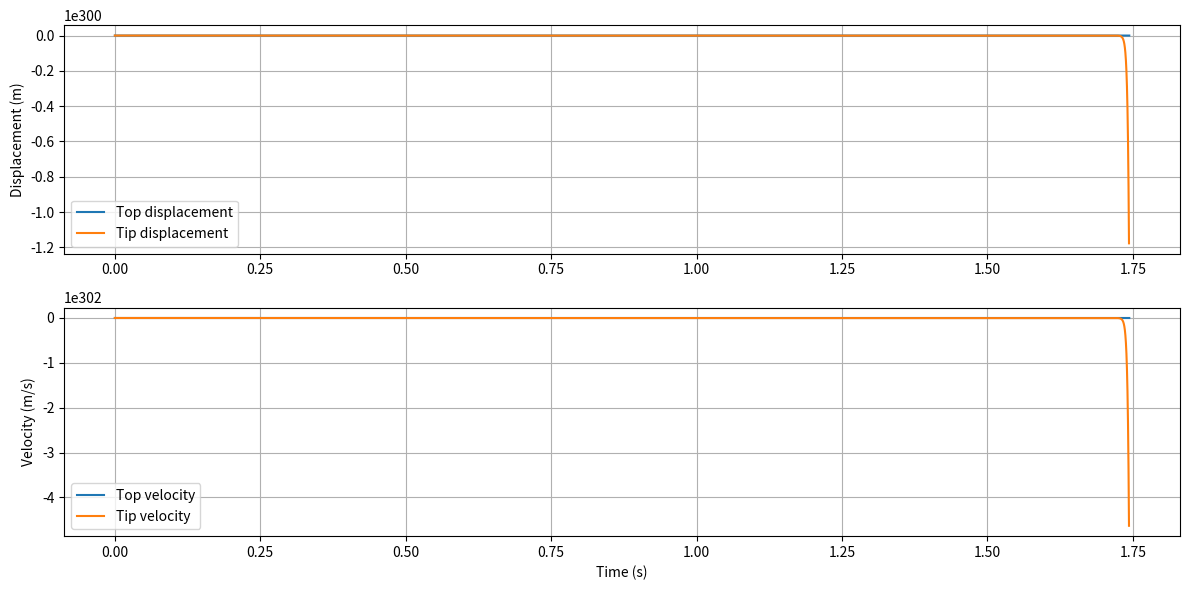
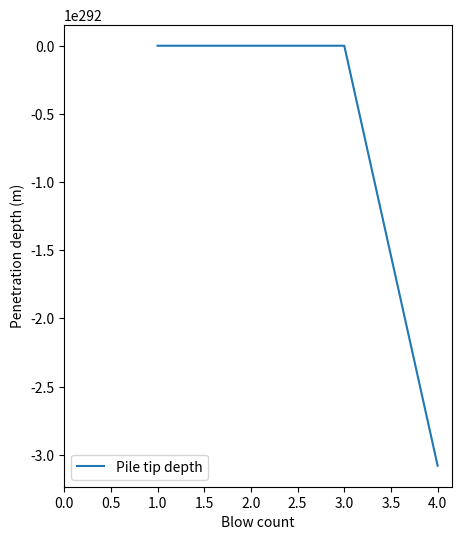
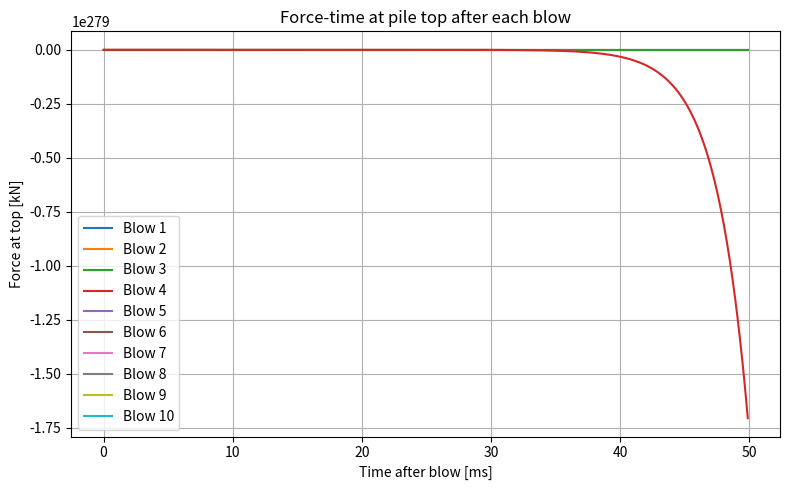

Recreate these plots in Python, in order.
import numpy as np
import matplotlib.pyplot as plt


"""
Downward direction is negative

At the moment, no elasticity is included
"""
#%%
class SoilLayer:
    def __init__(self, top, bottom, Qs_max, damping, shaft_quake):
        self.top = top
        self.bottom = bottom
        self.Qs_max = Qs_max                # ultimate shaft resistance [N]
        self.damping = damping      # Smith damping coefficient[s/m]
        self.shaft_quake = shaft_quake          # [m]

    def contains(self, z):
        return self.bottom <= z < self.top


class SoilProfile:
    def __init__(self, layers):
        self.layers = layers  # List of SoilLayer objects

    def get_layer_at_depth(self, z):
        for layer in self.layers:
            if layer.contains(z):
                return layer
        return SoilLayer(top=1e6, bottom=-1e6, Qs_max=0.0, damping=0.0, shaft_quake=1e-6)  # No soil present (e.g. above ground surface)

class SpringDashpot:
    def __init__(self, damping, max_force, quake):
        self.k = max_force / quake if quake > 0 else 1e6  # avoid div by zero
        self.Js = damping
        self.max_force = max_force
        self.quake = quake
        self.u_perm = 0.0
        self.R_total = 0.0

    def compute_force(self, u_rel, v_rel):
        delta_u = u_rel - self.u_perm
        sign = np.sign(delta_u)
        abs_du = abs(delta_u)

        if abs_du <= self.quake:
            R_static = self.k * delta_u
        else:
            R_static = self.max_force * sign
            self.u_perm += (abs_du - self.quake) * sign

        R_damp = self.Js * abs(R_static) * v_rel
        self.R_total = R_static + R_damp
        return self.R_total


class HAMMER:
    def __init__(self, mass, efficiency, E_rated, cushion_stiffness, cushion_damping, cushion_quake):
        self.mass = mass
        self.efficiency = efficiency
        self.E_rated = E_rated
        self.k_cushion = SpringDashpot(cushion_damping, E_rated / cushion_quake, cushion_quake)

    def impact_velocity(self, pile_mass):
        return -np.sqrt(2 * self.efficiency * self.E_rated / (pile_mass + self.mass))

    def reset(self, v0=0.0):
        self.k_cushion.u_perm = 0.0
        self.u = 0.0
        self.v = v0
    
class PILE:
    def __init__(self, length, diameter, bottom_elevation, n_increments, 
                 youngs_modulus, damping_ratio,
                 material_density,
                 soil_profile: SoilProfile):
        # Constants
        self.length = length
        self.diameter = diameter
        self.area = np.pi * (diameter / 2)**2
        self.n = n_increments
        self.dz = length / n_increments     # Length of each increment
        self.total_mass = self.area * length * material_density 
        self.mass_per_increment = self.total_mass / self.n
        self.m = np.ones(self.n) * self.mass_per_increment  # Mass vector 

        # Structural stiffness and damping. Assuming perfectly uniform pile.
        self.k_axial = (youngs_modulus * self.area) / self.dz   # N/m
        self.c_axial = 2 * damping_ratio * np.sqrt(self.k_axial * self.mass_per_increment)

        # # Shaft spring-dashpot elements (REMOVED: defined later)
        # self.k = [SpringDashpot(
        #             damping=0.16,           # s/m
        #             max_force=200e3,       # ultimate shaft resistance [N]
        #             quake=0.002            # 2 mm quake
        #         ) for _ in range(self.n)]
        
        # Base spring-dashpot element 
        self.base = SpringDashpot(
                    damping=0.16,           # s/m
                    max_force=1e6*0.5*20*np.pi*(0.5/2)**2,       # ultimate base resistance
                    quake=0.1*self.diameter             # 0.1D quake
                )

        # Dynamic state placeholders (Topmost is first)
        self.u = np.zeros(self.n)   # Displacement vector
        self.v = np.zeros(self.n)   # Velocity vector
        self.a = np.zeros(self.n)   # Acceleration vector

        # Blow tracking
        self.blow_depths = []

        # Elevation of each segment centerline (topmost is first)
        self.segment_elevations = [
            bottom_elevation + (i + 0.5) * self.dz for i in range(self.n)
        ]
        self.segment_elevations = self.segment_elevations[::-1] # Flip around
        self.assign_soil_springs(soil_profile)

        self.history = {
            "blow": [],
            "time": [],
            "top_disp": [],
            "top_vel": [],
            "top_acc": [],
            "tip_disp": [],
            "tip_vel": [],
        }
        
        self.blow_histories = []

    def assign_soil_springs(self, soil_profile: SoilProfile):
        self.k = []
        for i, z in enumerate(self.segment_elevations):
            layer = soil_profile.get_layer_at_depth(z)
            if layer is not None:
                # Spring active in this layer
                self.k.append(SpringDashpot(
                    damping=layer.damping,
                    max_force=layer.Qs_max * self.dz * self.diameter,  # perimeter * dz * fs
                    quake=layer.shaft_quake
                ))
            else:
                # No resistance (e.g. above ground)
                self.k.append(SpringDashpot(
                    damping=0.0,
                    max_force=0.0,
                    shaft_quake=1e-6  # small quake to avoid division by zero
                ))

    def compute_internal_forces(self):
        F_internal = np.zeros(self.n)
        for i in range(1, self.n):
            du = self.u[i] - self.u[i-1]
            dv = self.v[i] - self.v[i-1]
            F = (self.k_axial * du + self.c_axial * dv)      # Pile structural spring model
            F_internal[i] += F
            F_internal[i-1] -= F
        return F_internal

    def compute_shaft_resistances(self):
        return np.array([
            self.k[i].compute_force(self.u[i], self.v[i]) for i in range(self.n)
        ]) #[N]
 
    def compute_base_resistances(self):
        return self.base.compute_force(self.u[-1], self.v[-1]) # [N]

    def conservation_of_momentum(self, dt, hammer=None):
        F_int = self.compute_internal_forces()
        R_shaft = self.compute_shaft_resistances()
        R_base = self.compute_base_resistances()
        F_shifted = np.append(F_int[1:], R_base)
        self.a = (-F_int - self.m * 9.81 + R_shaft + F_shifted) / self.m
        self.v += self.a * dt
        self.u += self.v * dt

        if hammer:
            du = hammer.u - self.u[0]
            dv = hammer.v - self.v[0]
            Fcushion = hammer.k_cushion.compute_force(du, dv)
            a_hammer = (-Fcushion - hammer.mass * 9.81) / hammer.mass
            hammer.v += a_hammer * dt
            hammer.u += hammer.v * dt

            self.a[0] += Fcushion / self.m[0]
            self.v[0] += (Fcushion / self.m[0]) * dt
            self.u[0] += self.v[0] * dt

        t_now = self.history["time"][-1] + dt if self.history["time"] else 0
        self.history["time"].append(t_now)
        self.history["top_disp"].append(self.u[0])
        self.history["top_vel"].append(self.v[0])
        self.history["top_acc"].append(self.a[0])
        self.history["tip_disp"].append(self.u[-1])
        self.history["tip_vel"].append(self.v[-1])


    def simulate(self, hammer, n_blows, dt, t_per_blow, rest_time):
        for blow in range(n_blows):
            blow_time, blow_force = [], []

            for elem in self.k:     # Reset the springs back to zero for each blow
                elem.u_perm = 0.0
            self.base.u_perm = 0.0

            v0 = hammer.impact_velocity(self.total_mass)
            hammer.reset(v0)

            steps = int(t_per_blow / dt)
            for _ in range(steps):
                self.conservation_of_momentum(dt, hammer=hammer)
                blow_time.append(self.history["time"][-1])
                F_top = self.k_axial * (self.u[1] - self.u[0]) + self.c_axial * (self.v[1] - self.v[0])
                blow_force.append(F_top)

            self.blow_depths.append(self.segment_elevations[-1] + self.u[-1])
            self.blow_histories.append({
                "time": np.array(blow_time) - blow_time[0],
                "force": np.array(blow_force),
            })

            for _ in range(int(rest_time / dt)):
                self.conservation_of_momentum(dt, hammer=None)

    def plot_response(self):
        t = self.history["time"]
        plt.figure(figsize=(12, 6))
        plt.subplot(2, 1, 1)
        plt.plot(t, self.history["top_disp"], label="Top displacement")
        plt.plot(t, self.history["tip_disp"], label="Tip displacement")
        plt.ylabel("Displacement (m)")
        plt.legend()
        plt.grid()

        plt.subplot(2, 1, 2)
        plt.plot(t, self.history["top_vel"], label="Top velocity")
        plt.plot(t, self.history["tip_vel"], label="Tip velocity")
        plt.ylabel("Velocity (m/s)")
        plt.xlabel("Time (s)")
        plt.legend()
        plt.grid()
        plt.tight_layout()
        plt.show()

    def plot_blow_counts(self):
        if not self.blow_depths:
            print("No blow data to plot.")
            return

        blow_counts = np.arange(1, len(self.blow_depths) + 1)
        depths = np.array(self.blow_depths)

        plt.figure(figsize=(5, 6))
        plt.plot(blow_counts, depths, label="Pile tip depth")
        plt.xlabel("Blow count")
        plt.xlim(0)
        plt.ylabel("Penetration depth (m)")
        # plt.ylim(-30)
        plt.legend()
        plt.show()

    def plot_blow_forces(self, n_to_plot=None):
        plt.figure(figsize=(8, 5))
        if n_to_plot is None:
            n_to_plot = len(self.blow_histories)
        for i in range(n_to_plot):
            data = self.blow_histories[i]
            plt.plot(data["time"] * 1e3, data["force"] * 1e-3, label=f"Blow {i+1}")
        plt.xlabel("Time after blow [ms]")
        plt.ylabel("Force at top [kN]")
        plt.legend()
        plt.title("Force-time at pile top after each blow")
        plt.grid(True)
        plt.tight_layout()
        plt.show()

#$$ === Main Execution ===
if __name__ == "__main__":
    # [redacted]
    hammer = HAMMER(mass=3000,   # kg
                    efficiency=0.8,  # energy efficiency
                    E_rated=35000, # J [Nm]
                    cushion_stiffness=5e6, 
                    cushion_damping=0.2, 
                    cushion_quake=0.002)


    # Define soil layers from top down (higher elevation to lower)
    Qs_max1 = 0.005*10*np.pi*(0.5)*7  # alpha_s * qc * area [MN]
    Qs_max2 = 0.005*30*np.pi*(0.5)*7
    layers = [
        SoilLayer(top=0.0, bottom=-7.0, Qs_max=Qs_max1*1e6, damping=0.16, shaft_quake=0.002),     # soft sand
        SoilLayer(top=-7.0, bottom=-15.0, Qs_max=Qs_max2*1e6, damping=0.16, shaft_quake=0.002),    # dense sand
    ]
    profile = SoilProfile(layers)

    # Define pile
    pile = PILE(length=20.0, diameter=0.5, bottom_elevation=-5,
                n_increments=10,
                youngs_modulus=35E3, damping_ratio=0.02, 
                material_density=2500, # kg/m3 (concretw)
                soil_profile=profile)

    # Simulation parameters
    dt = 1e-4
    t_per_blow = 0.05   # simulate 10 ms after impact
    rest_time = 0.5    # 1 second rest between blows
    n_blows = 10

    pile.simulate(hammer=hammer, n_blows=n_blows, dt=dt,
                  t_per_blow=t_per_blow, rest_time=rest_time)

    pile.plot_response()
    pile.plot_blow_counts()
    pile.plot_blow_forces(n_to_plot=None)
